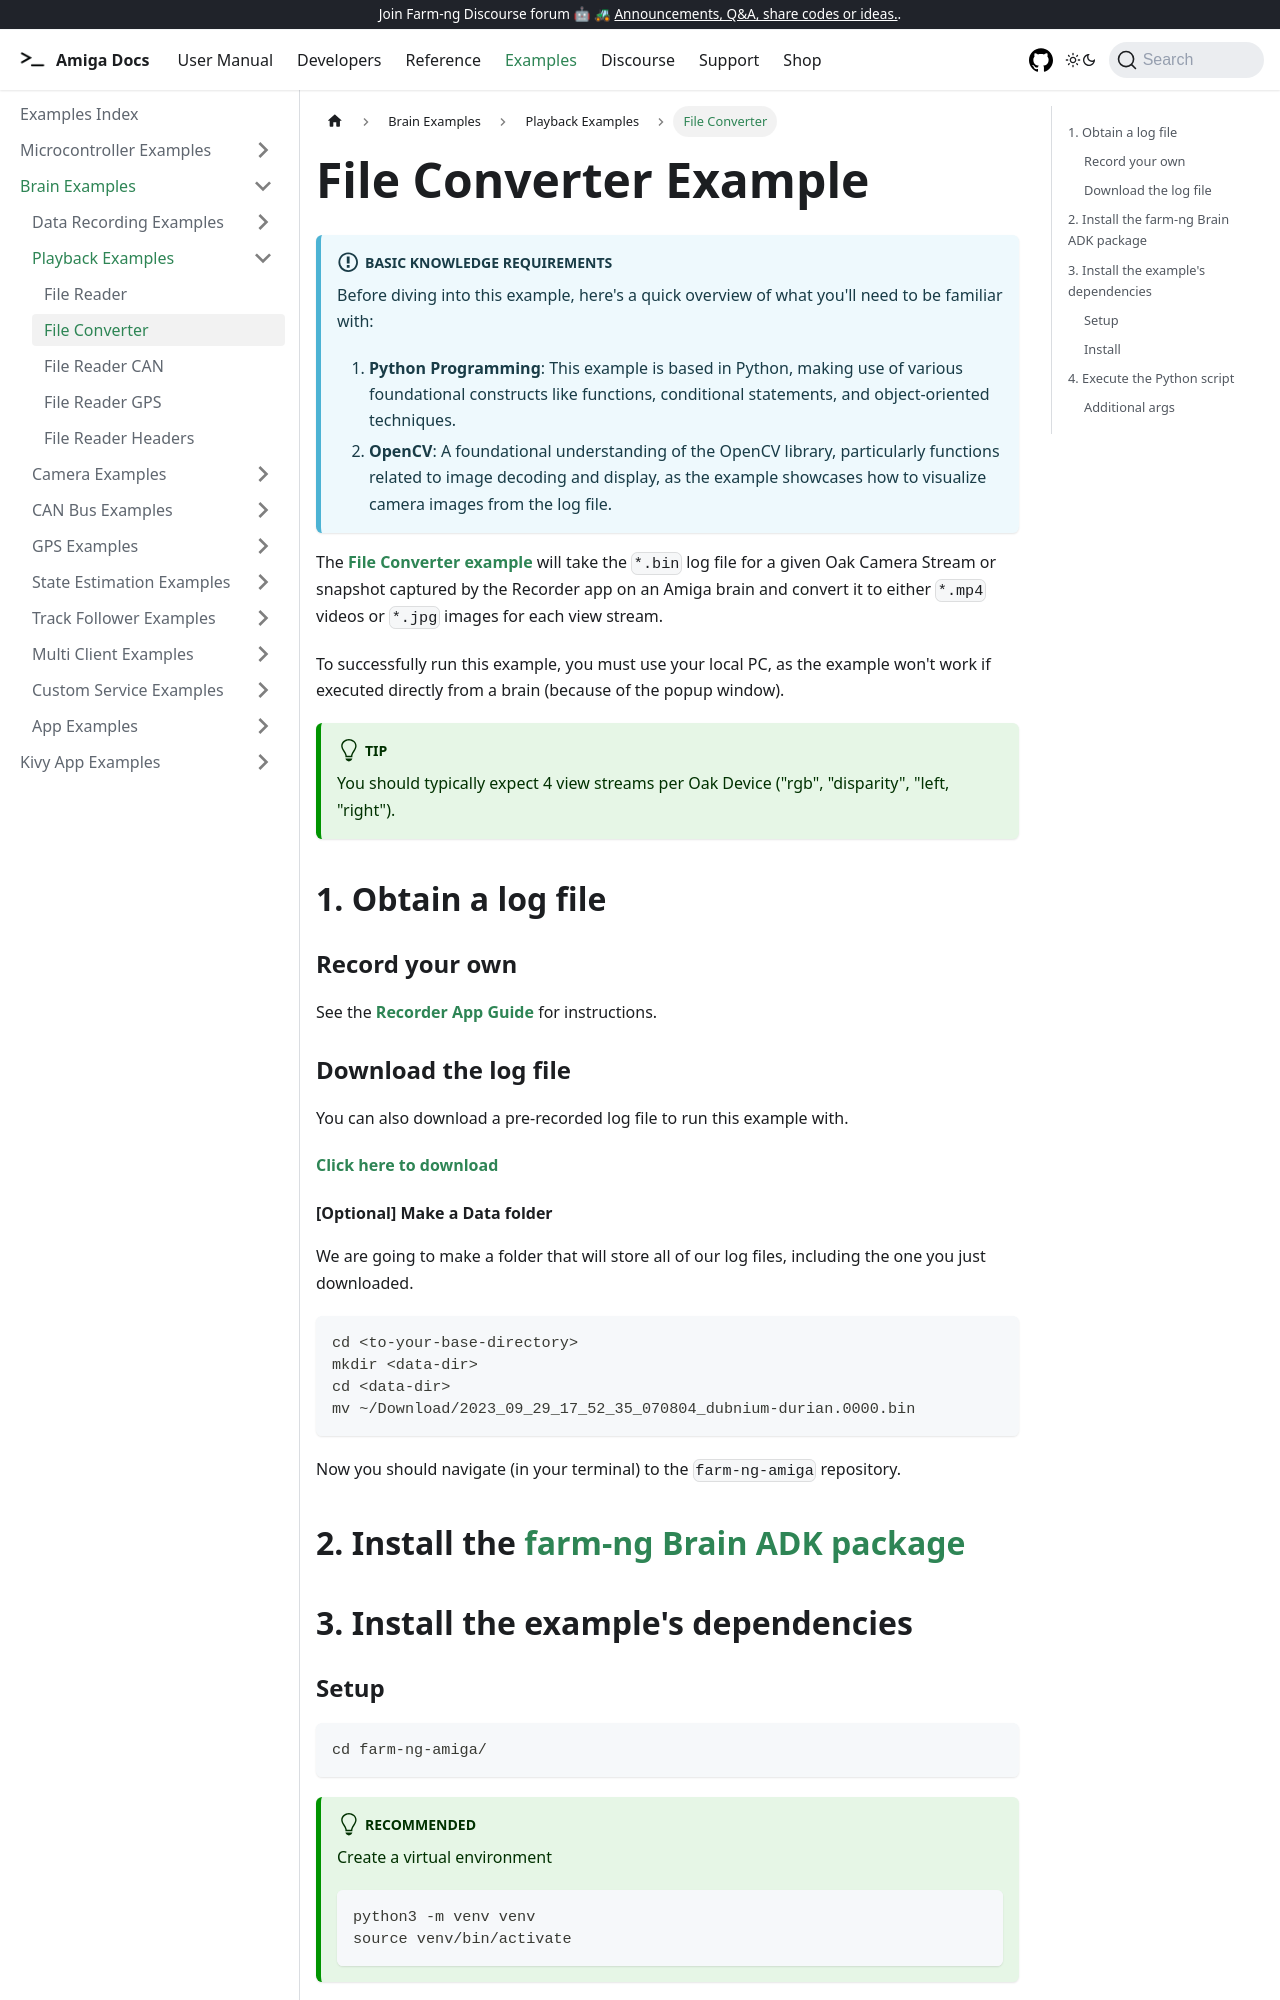

repository: farm-ng/amiga-dev-kit · page: docs/examples/file_converter/index.html · generator: docusaurus

---
id: file-converter
title: File Converter
---

# File Converter Example

:::info Basic Knowledge Requirements

Before diving into this example, here's a quick overview of what you'll need to be familiar with:

1. **Python Programming**: This example is based in Python, making use of various foundational
constructs like functions, conditional statements, and object-oriented techniques.
2. **OpenCV**: A foundational understanding of the OpenCV library, particularly functions related to
image decoding and display, as the example showcases how to visualize camera images from the log file.
:::

The [**File Converter example**](https://github.com/farm-ng/farm-ng-amiga/blob/main/py/examples/file_converter/main.py)
will take the `*.bin` log file for a given Oak Camera Stream or snapshot
captured by the Recorder app on an Amiga brain and convert it to either
`*.mp4` videos or `*.jpg` images for each view stream.

To successfully run this example, you must use your local PC, as the example won't
work if executed directly from a brain (because of the popup window).

:::tip
You should typically expect 4 view streams per Oak Device ("rgb", "disparity", "left, "right").
:::

## 1. Obtain a log file

### Record your own

See the **[Recorder App Guide](/docs/apps/recorder_app/)** for instructions.

### Download the log file

You can also download a pre-recorded log file to run this example with.

[**Click here to download**](https://farm-ng-dev-auto-plot-mvp.s3.us-west-2.amazonaws.com/datasets/examples_log_file/2023_09_29_17_52_35_070804_dubnium-durian.0000.bin)

#### [Optional] Make a Data folder

We are going to make a folder that will store all of our log
files, including the one you just downloaded.

```bash
cd <to-your-base-directory>
mkdir <data-dir>
cd <data-dir>
mv ~/Download/2023_09_29_17_52_35_070804_dubnium-durian.0000.bin
```

Now you should navigate (in your terminal) to the `farm-ng-amiga` repository.

## 2. Install the [farm-ng Brain ADK package](/docs/brain/brain-install)

## 3. Install the example's dependencies
